The GitHub repository Jisooyanim/Thesis contains a labelled image folder "Region Growing" with 8 categories: anthracnose, bacterial canker, cutting weevil, die back, gall midge, healthy, powdery mildew, sooty mould. Examples follow, each with its label.

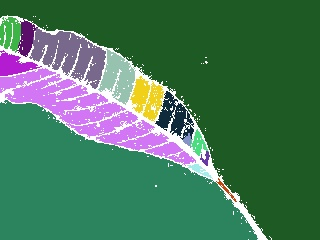
Label: healthy

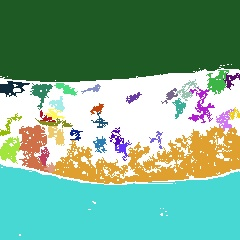
Label: powdery mildew

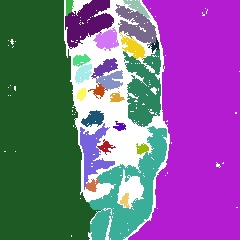
Label: anthracnose

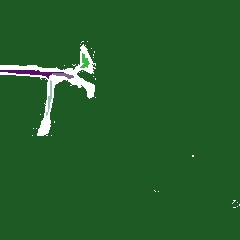
Label: cutting weevil

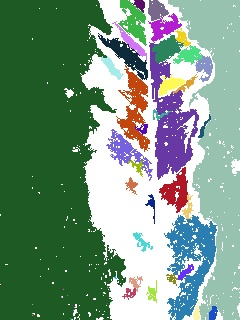
Label: bacterial canker

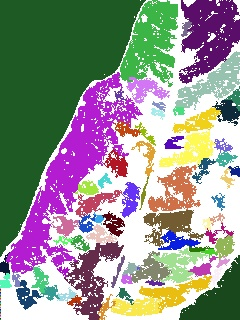
Label: sooty mould
